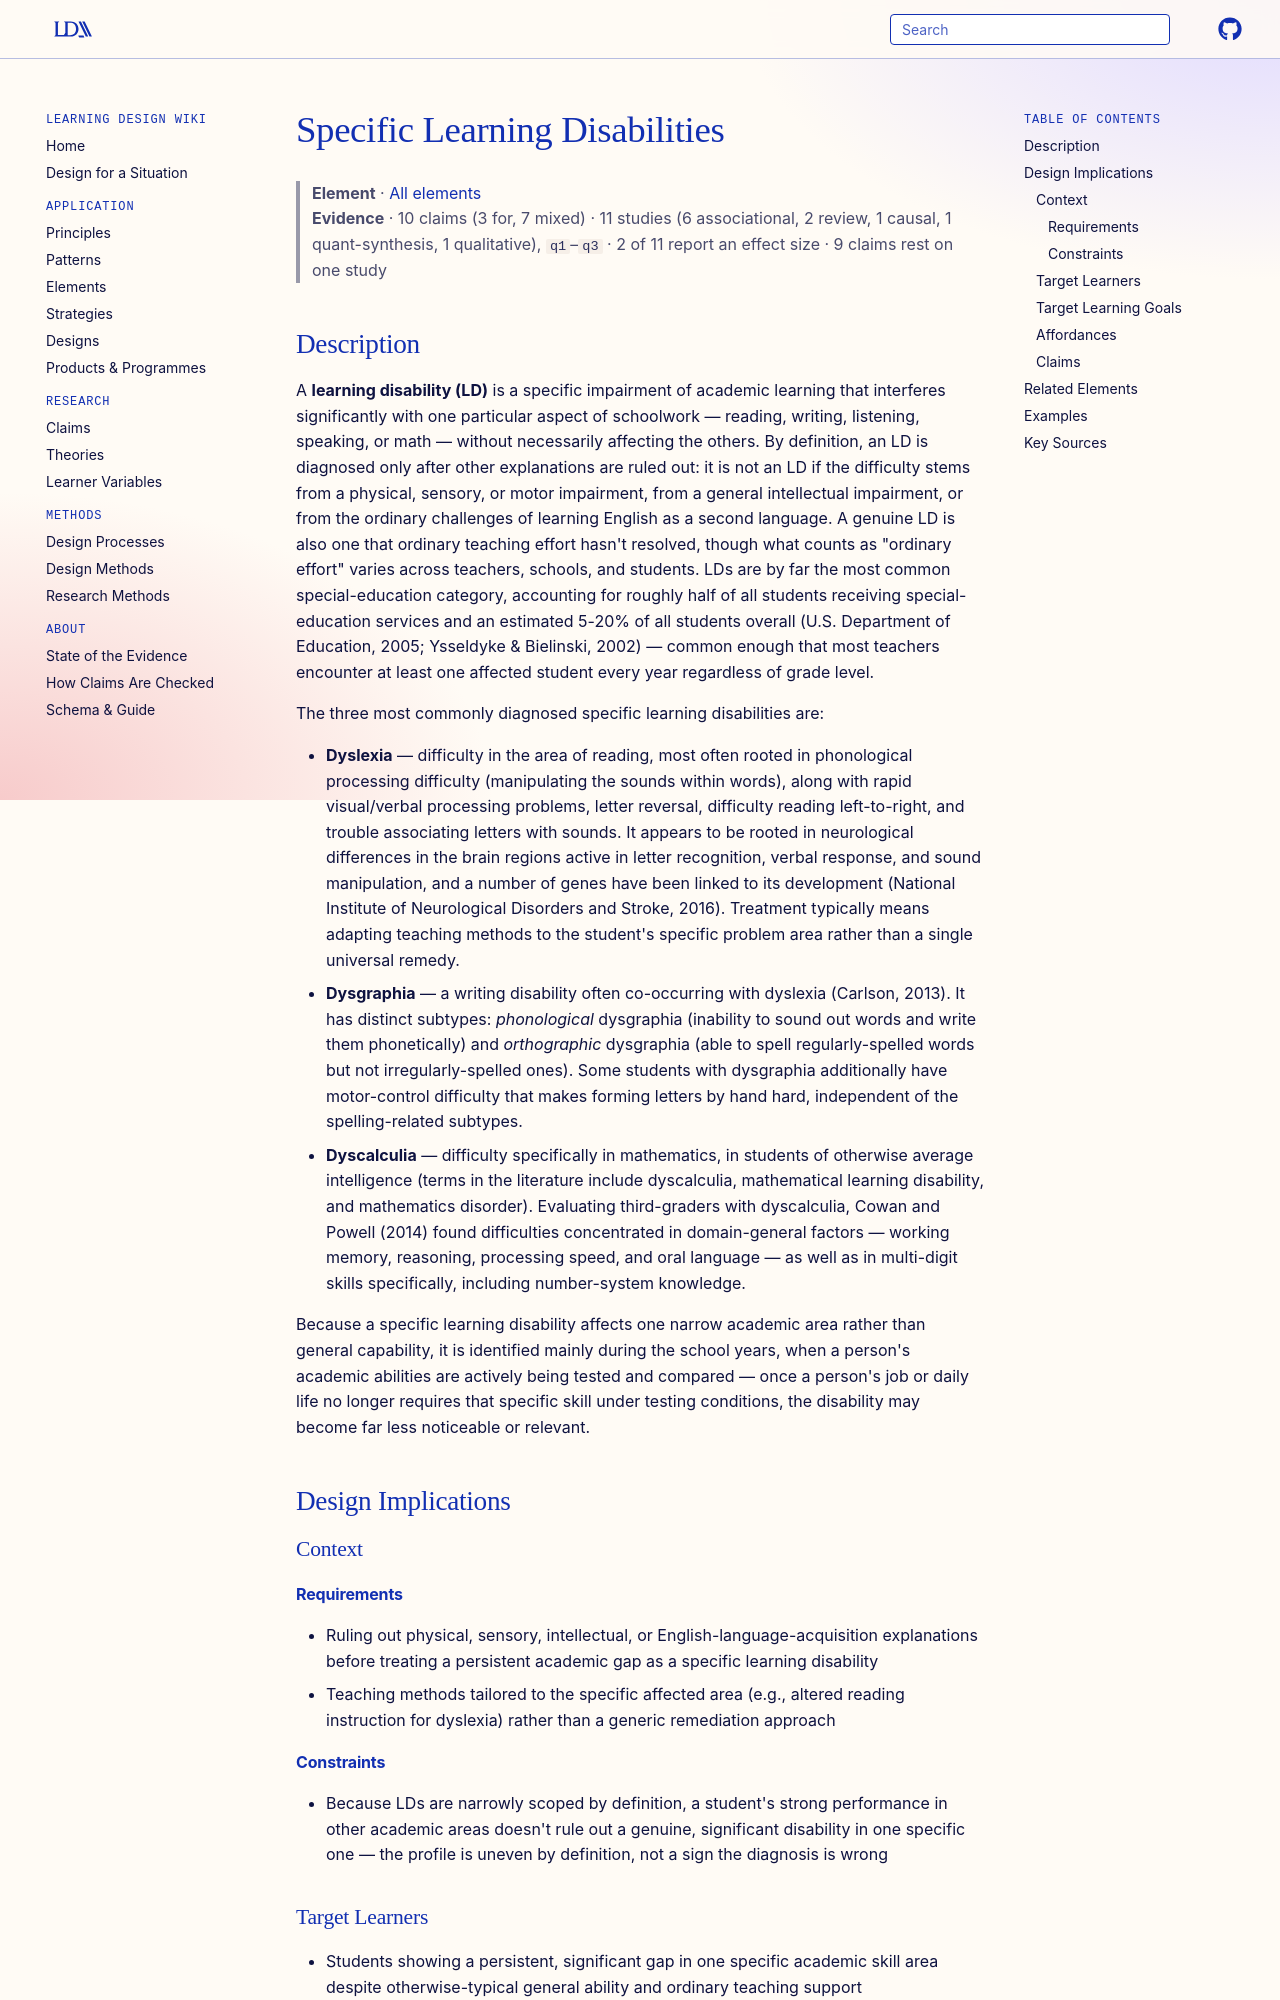

repository: Learning-Design-Alliance/learning-wiki · page: elements/specific-learning-disabilities/index.html · generator: mkdocs

---
type: element
id: specific-learning-disabilities
title: Specific Learning Disabilities
description: A learning disability is a significant, specific gap between a student's ability and one narrow area of academic achievement (reading, writing, or math) that persists despite ordinary teaching effort and isn't explained by broader intellectual, sensory, or language-acquisition factors — with dyslexia, dysgraphia, and dyscalculia as the three most commonly diagnosed forms.
canonical: true
status: review
generated:
  by: claude/unspecified
  at: 2026-08-29
---

# Specific Learning Disabilities

> **Element** · [All elements](index.md)
> **Evidence** · 10 claims (3 for, 7 mixed) · 11 studies (6 associational, 2 review, 1 causal, 1 quant-synthesis, 1 qualitative), `q1`–`q3` · 2 of 11 report an effect size · 9 claims rest on one study

## Description
A **learning disability (LD)** is a specific impairment of academic learning that interferes significantly with one particular aspect of schoolwork — reading, writing, listening, speaking, or math — without necessarily affecting the others. By definition, an LD is diagnosed only after other explanations are ruled out: it is not an LD if the difficulty stems from a physical, sensory, or motor impairment, from a general intellectual impairment, or from the ordinary challenges of learning English as a second language. A genuine LD is also one that ordinary teaching effort hasn't resolved, though what counts as "ordinary effort" varies across teachers, schools, and students. LDs are by far the most common special-education category, accounting for roughly half of all students receiving special-education services and an estimated 5-20% of all students overall (U.S. Department of Education, 2005; Ysseldyke & Bielinski, 2002) — common enough that most teachers encounter at least one affected student every year regardless of grade level.

The three most commonly diagnosed specific learning disabilities are:

- **Dyslexia** — difficulty in the area of reading, most often rooted in phonological processing difficulty (manipulating the sounds within words), along with rapid visual/verbal processing problems, letter reversal, difficulty reading left-to-right, and trouble associating letters with sounds. It appears to be rooted in neurological differences in the brain regions active in letter recognition, verbal response, and sound manipulation, and a number of genes have been linked to its development (National Institute of Neurological Disorders and Stroke, 2016). Treatment typically means adapting teaching methods to the student's specific problem area rather than a single universal remedy.
- **Dysgraphia** — a writing disability often co-occurring with dyslexia (Carlson, 2013). It has distinct subtypes: *phonological* dysgraphia (inability to sound out words and write them phonetically) and *orthographic* dysgraphia (able to spell regularly-spelled words but not irregularly-spelled ones). Some students with dysgraphia additionally have motor-control difficulty that makes forming letters by hand hard, independent of the spelling-related subtypes.
- **Dyscalculia** — difficulty specifically in mathematics, in students of otherwise average intelligence (terms in the literature include dyscalculia, mathematical learning disability, and mathematics disorder). Evaluating third-graders with dyscalculia, Cowan and Powell (2014) found difficulties concentrated in domain-general factors — working memory, reasoning, processing speed, and oral language — as well as in multi-digit skills specifically, including number-system knowledge.

Because a specific learning disability affects one narrow academic area rather than general capability, it is identified mainly during the school years, when a person's academic abilities are actively being tested and compared — once a person's job or daily life no longer requires that specific skill under testing conditions, the disability may become far less noticeable or relevant.

## Design Implications

### Context
#### Requirements
- Ruling out physical, sensory, intellectual, or English-language-acquisition explanations before treating a persistent academic gap as a specific learning disability
- Teaching methods tailored to the specific affected area (e.g., altered reading instruction for dyslexia) rather than a generic remediation approach
#### Constraints
- Because LDs are narrowly scoped by definition, a student's strong performance in other academic areas doesn't rule out a genuine, significant disability in one specific one — the profile is uneven by definition, not a sign the diagnosis is wrong
